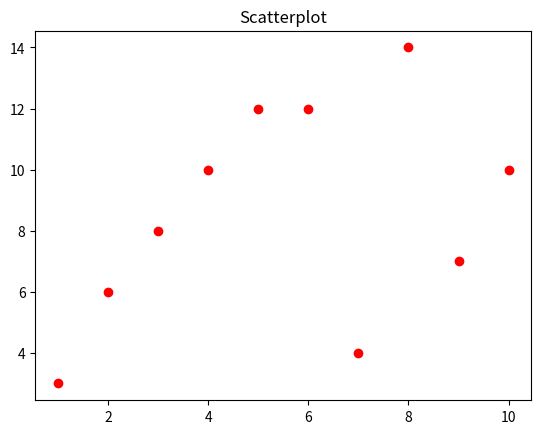
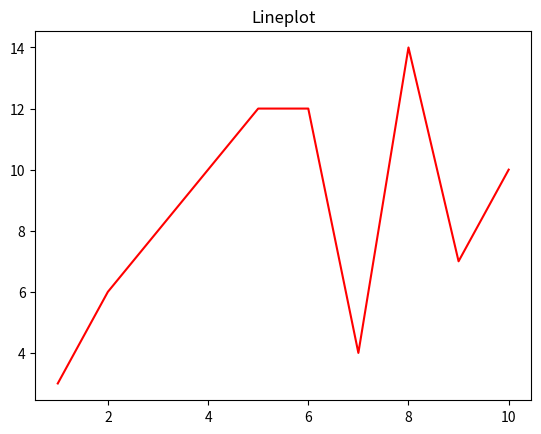
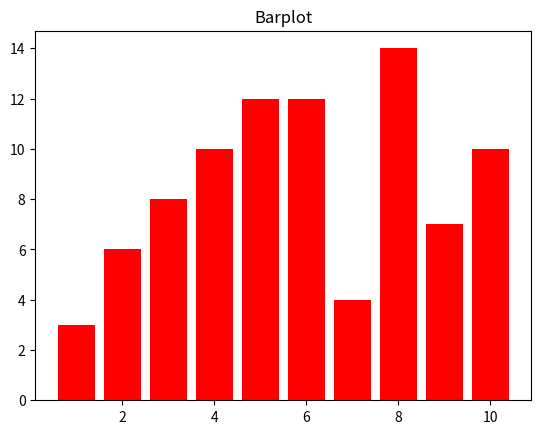
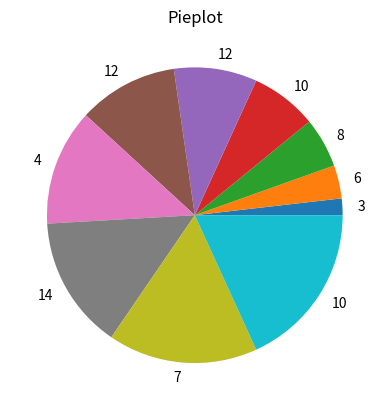
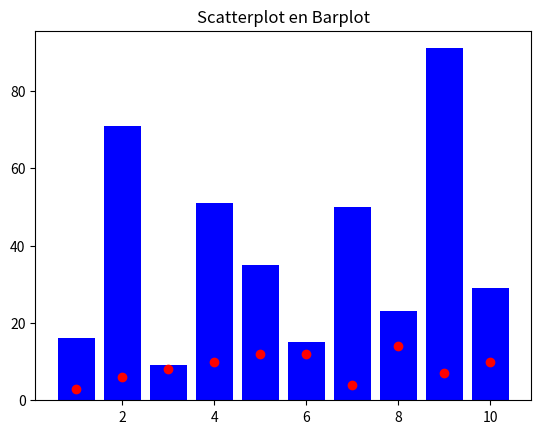

Python code for these plots, in order: (Note: this script raises an exception after producing the figures.)
import random
import matplotlib.pyplot as plt


def opdracht1(x, y, z):
    """
    Opdracht 1

    Maak een grafiek van de lijsten x, y en z.

    Parameters
    ----------
    x : list
        Lijst met x-coordinaten
    y : list
        Lijst met y-coordinaten
    z : list
        Lijst met z-coordinaten
    """
    scatter(x, y, 'Scatterplot')

    line(x, y, 'Lineplot')

    bar(x, y, 'Barplot')

    pie(x, y, 'Pieplot')

    bar(x, y, 'Barplot')

    scatterbar(x, y, z, 'Scatterplot en Barplot')

def opdracht2(bestand):
    patientdata = readcsv(bestand)
    pat_id = []
    med_a = []
    med_b = []
    doc = []
    for i in patientdata:
        pat_id.append(int(i[0]))
        med_a.append(int(i[1]))
        med_b.append(int(i[2]))
        doc.append(i[3])
    med_b_use = [0, 0, 0]
    for j in med_b:
        if j < 40:
            med_b_use[0] += 1
        elif 40 <= j <= 50:
            med_b_use[1] += 1
        elif j > 50:
            med_b_use[2] += 1

    scatter(med_a, med_b, 'Medicijn A tegenover Medicijn B')
    line(pat_id, med_a, 'Dosis Medicijn A per patient')
    histo(doc, 'Aantal patienten per arts')
    pie(med_b_use, ['<40', '40-50', '>50'], 'Gebruik van medicijn B')
    scatterbar(med_b, med_a, pat_id,
               'Medicijn B tegenover Medicijn A en patienten')

def opdracht3(bestand, european=False):
    """
    Maak een histogram van de lijst met waardes uit het csv bestand.

    Parameters
    ----------
    bestand : str
        Naam van het csv bestand
    european : bool
        True als het csv bestand een ; als scheidingsteken gebruikt
        Default is False
    """
    data = readcsv(bestand, european)
    waardes = []
    for i in data:
        try:
            waardes.append(i[1])
        except:
            continue
    fig, ax = plt.subplots()
    plt.hist(waardes, color='red', label=waardes)
    ax.title.set_text('Histogram')
    ax.set_xlabel('Status')
    ax.set_ylabel('Aantal genen')
    ax.legend()
    plt.show()

def readcsv(file_name, european=False):
    """
    Lees een csv bestand in en zet deze om naar een lijst van lijsten.

    Parameters
    ----------
    file_name : str
        Naam van het csv bestand
    european : bool
        True als het csv bestand een ; als scheidingsteken gebruikt
        Default is False
    Returns
    -------
    csv: list
        Lijst van lijsten met de data uit het csv bestand
    """
    teller = 0
    csv = []
    with open(file_name) as file:
        for ln in file:
            teller += 1
            ln = ln.replace("\n", "")
            if european:
                csvline = ln.split(';')
            else:
                csvline = ln.split(',')
            csv.append(csvline)
    del csv[0]
    if european:
        print('European mode enabled. Consider switching to , instead of ; as '
              'this is compliant with RFC 4180')
    return csv


def bar(x, y, title):
    """
    Maak een barplot van de lijsten x en y.

    Parameters
    ----------
    x : list
        Lijst met x-coordinaten
    y : list
        Lijst met y-coordinaten
    title : str
        Titel van de grafiek
    """
    fig, ax = plt.subplots()
    plt.bar(x, y, color='red', label=y)
    ax.title.set_text(title)
    plt.show()


def line(x, y, title):
    """
    Maak een lineplot van de lijsten x en y.

    Parameters
    ----------
    x : list
        Lijst met x-coordinaten
    y : list
        Lijst met y-coordinaten
    title : str
        Titel van de grafiek
    """
    fig, ax = plt.subplots()
    plt.plot(x, y, color='red', label=y)
    ax.title.set_text(title)
    plt.show()


def scatter(x, y, title):
    """
    Maak een scatterplot van de lijsten x en y.

    Parameters
    ----------
    x : list
        Lijst met x-coordinaten
    y : list
        Lijst met y-coordinaten
    title : str
        Titel van de grafiek
    """
    fig, ax = plt.subplots()
    plt.scatter(x, y, color='red', label=y)
    ax.title.set_text(title)
    plt.show()


def pie(x, y, title):
    """
    Maak een pieplot van de lijsten x en y.

    Parameters
    ----------
    x : list
        Lijst met x-coordinaten
    y : list
        Lijst met y-coordinaten
    title : str
        Titel van de grafiek
    """
    fig, ax = plt.subplots()
    plt.pie(x, labels=y)
    ax.title.set_text(title)
    plt.show()


def scatterbar(x, y, z, title):
    """
    Maak een scatterplot en barplot van de lijsten x, y en z.
    Parameters
    ----------
    x : list
        Lijst met x-coordinaten
    y : list
        Lijst met y-coordinaten
    z : list
        Lijst met z-coordinaten
    title : str
        Titel van de grafiek
    """
    fig, ax = plt.subplots()
    plt.bar(x, z, color='blue', label='z')
    plt.scatter(x, y, color='red', label='y')
    ax.title.set_text(title)
    plt.show()


def histo(x, title):
    """
    Maak een histogram van de lijst x.

    Parameters
    ----------
    x : list
        Lijst met x-coordinaten
    title : str
        Titel van de grafiek
    """
    fig, ax = plt.subplots()
    plt.hist(x, color='red', label=x)
    ax.title.set_text(title)
    plt.show()


def main():
    ### OPDRACHT 1 ###
    # Gebruik de lijsten x y en z voor de grafieken van opdracht 1
    x = [1, 2, 3, 4, 5, 6, 7, 8, 9, 10]
    y = [3, 6, 8, 10, 12, 12, 4, 14, 7, 10]
    z = []
    for i in range(0, 10):
        n = random.randint(1, 100)
        z.append(n)

    opdracht1(x, y, z)

    ### OPDRACHT 2 ###
    # Bestand voor opdracht 2
    patienten = "patienten.csv"
    opdracht2(patienten)

    ### OPDRACHT 3 ###
    # Bestand voor opdracht 3
    gist = "yeast_genes.csv"
    opdracht3(gist)

    ### OPDRACHT 4 ###
    # Bestand voor opdracht 4
    test = "test.csv"
    opdracht3(test, True)

main()
